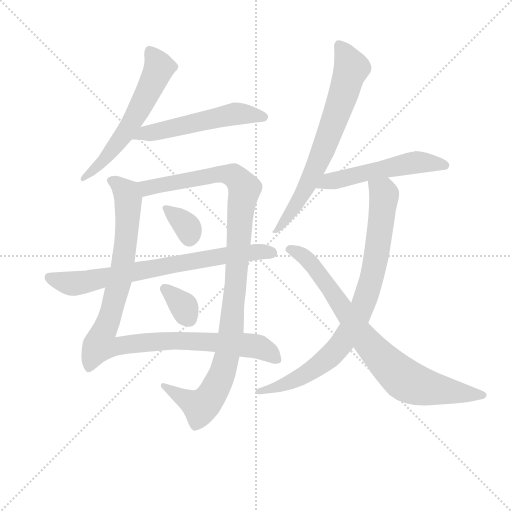
t = 0.00 s
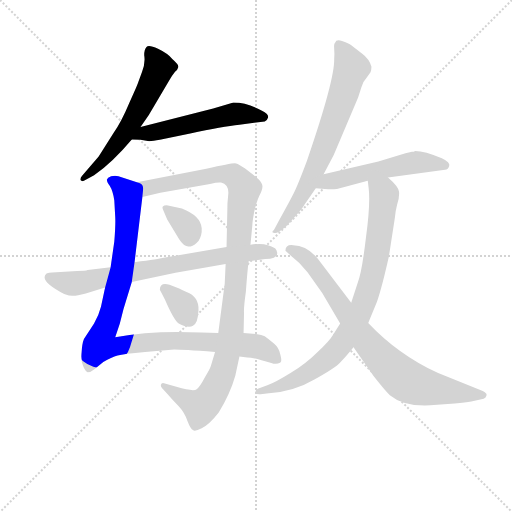
t = 1.83 s
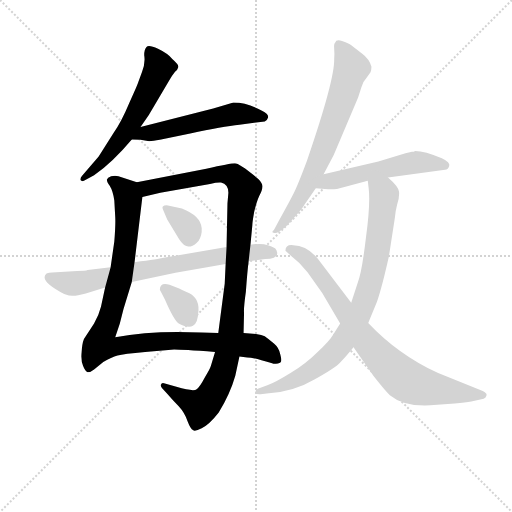
t = 3.66 s
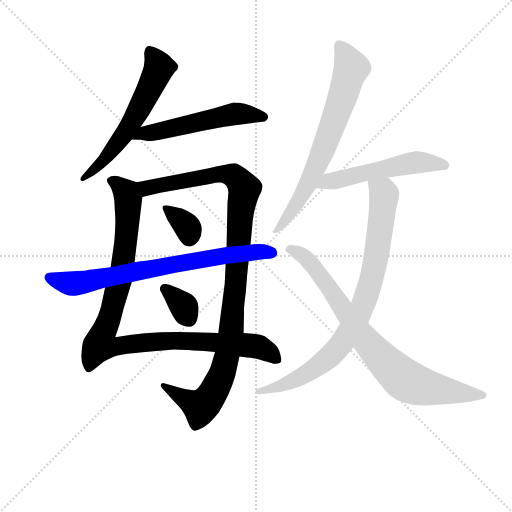
t = 5.49 s
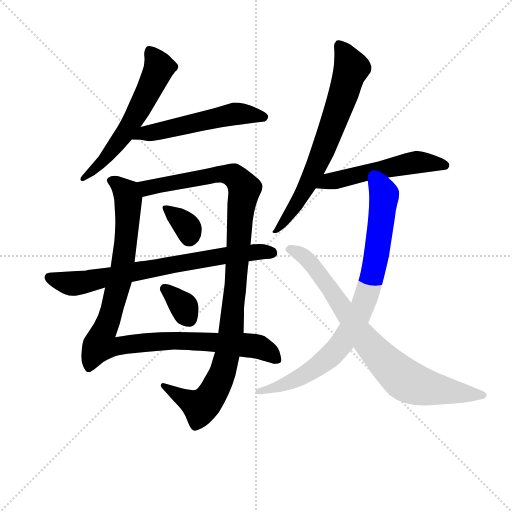
t = 7.31 s
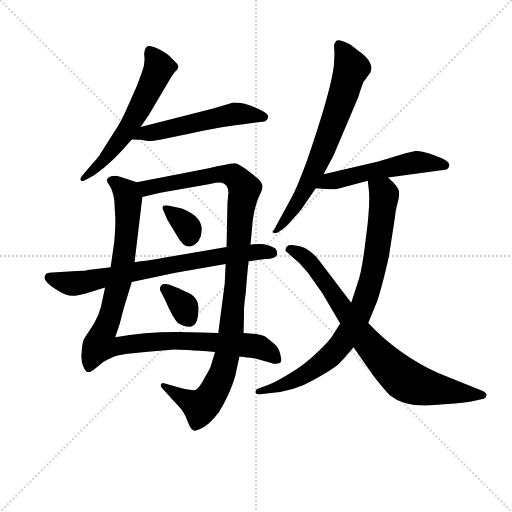
t = 9.14 s

The animated SVG that drew these frames (rendered in a browser with its animation timeline set to each time). Animation: 11 CSS @keyframes rules; one cycle of 9.14 s.

<svg version="1.1" viewBox="0 0 1024 1024" xmlns="http://www.w3.org/2000/svg">
  <g stroke="lightgray" stroke-dasharray="1,1" stroke-width="1" transform="scale(4, 4)">
    <line x1="0" y1="0" x2="256" y2="256"></line>
    <line x1="256" y1="0" x2="0" y2="256"></line>
    <line x1="128" y1="0" x2="128" y2="256"></line>
    <line x1="0" y1="128" x2="256" y2="128"></line>
  </g>
<g transform="scale(0.92, -0.92) translate(60, -900)">
   <style type="text/css">
    @keyframes keyframes0 {
      from {
       stroke: blue;
       stroke-dashoffset: 595;
       stroke-width: 128;
       }
       66% {
       animation-timing-function: step-end;
       stroke: blue;
       stroke-dashoffset: 0;
       stroke-width: 128;
       }
       to {
       stroke: black;
       stroke-width: 1024;
       }
       }
       #make-me-a-hanzi-animation-0 {
         animation: keyframes0 0.734212s both;
         animation-delay: 0.000000s;
         animation-timing-function: linear;
       }
    @keyframes keyframes1 {
      from {
       stroke: blue;
       stroke-dashoffset: 544;
       stroke-width: 128;
       }
       64% {
       animation-timing-function: step-end;
       stroke: blue;
       stroke-dashoffset: 0;
       stroke-width: 128;
       }
       to {
       stroke: black;
       stroke-width: 1024;
       }
       }
       #make-me-a-hanzi-animation-1 {
         animation: keyframes1 0.692708s both;
         animation-delay: 0.734212s;
         animation-timing-function: linear;
       }
    @keyframes keyframes2 {
      from {
       stroke: blue;
       stroke-dashoffset: 1029;
       stroke-width: 128;
       }
       77% {
       animation-timing-function: step-end;
       stroke: blue;
       stroke-dashoffset: 0;
       stroke-width: 128;
       }
       to {
       stroke: black;
       stroke-width: 1024;
       }
       }
       #make-me-a-hanzi-animation-2 {
         animation: keyframes2 1.087402s both;
         animation-delay: 1.426921s;
         animation-timing-function: linear;
       }
    @keyframes keyframes3 {
      from {
       stroke: blue;
       stroke-dashoffset: 1084;
       stroke-width: 128;
       }
       78% {
       animation-timing-function: step-end;
       stroke: blue;
       stroke-dashoffset: 0;
       stroke-width: 128;
       }
       to {
       stroke: black;
       stroke-width: 1024;
       }
       }
       #make-me-a-hanzi-animation-3 {
         animation: keyframes3 1.132161s both;
         animation-delay: 2.514323s;
         animation-timing-function: linear;
       }
    @keyframes keyframes4 {
      from {
       stroke: blue;
       stroke-dashoffset: 339;
       stroke-width: 128;
       }
       52% {
       animation-timing-function: step-end;
       stroke: blue;
       stroke-dashoffset: 0;
       stroke-width: 128;
       }
       to {
       stroke: black;
       stroke-width: 1024;
       }
       }
       #make-me-a-hanzi-animation-4 {
         animation: keyframes4 0.525879s both;
         animation-delay: 3.646484s;
         animation-timing-function: linear;
       }
    @keyframes keyframes5 {
      from {
       stroke: blue;
       stroke-dashoffset: 339;
       stroke-width: 128;
       }
       52% {
       animation-timing-function: step-end;
       stroke: blue;
       stroke-dashoffset: 0;
       stroke-width: 128;
       }
       to {
       stroke: black;
       stroke-width: 1024;
       }
       }
       #make-me-a-hanzi-animation-5 {
         animation: keyframes5 0.525879s both;
         animation-delay: 4.172363s;
         animation-timing-function: linear;
       }
    @keyframes keyframes6 {
      from {
       stroke: blue;
       stroke-dashoffset: 749;
       stroke-width: 128;
       }
       71% {
       animation-timing-function: step-end;
       stroke: blue;
       stroke-dashoffset: 0;
       stroke-width: 128;
       }
       to {
       stroke: black;
       stroke-width: 1024;
       }
       }
       #make-me-a-hanzi-animation-6 {
         animation: keyframes6 0.859538s both;
         animation-delay: 4.698242s;
         animation-timing-function: linear;
       }
    @keyframes keyframes7 {
      from {
       stroke: blue;
       stroke-dashoffset: 704;
       stroke-width: 128;
       }
       70% {
       animation-timing-function: step-end;
       stroke: blue;
       stroke-dashoffset: 0;
       stroke-width: 128;
       }
       to {
       stroke: black;
       stroke-width: 1024;
       }
       }
       #make-me-a-hanzi-animation-7 {
         animation: keyframes7 0.822917s both;
         animation-delay: 5.557780s;
         animation-timing-function: linear;
       }
    @keyframes keyframes8 {
      from {
       stroke: blue;
       stroke-dashoffset: 539;
       stroke-width: 128;
       }
       64% {
       animation-timing-function: step-end;
       stroke: blue;
       stroke-dashoffset: 0;
       stroke-width: 128;
       }
       to {
       stroke: black;
       stroke-width: 1024;
       }
       }
       #make-me-a-hanzi-animation-8 {
         animation: keyframes8 0.688639s both;
         animation-delay: 6.380697s;
         animation-timing-function: linear;
       }
    @keyframes keyframes9 {
      from {
       stroke: blue;
       stroke-dashoffset: 848;
       stroke-width: 128;
       }
       73% {
       animation-timing-function: step-end;
       stroke: blue;
       stroke-dashoffset: 0;
       stroke-width: 128;
       }
       to {
       stroke: black;
       stroke-width: 1024;
       }
       }
       #make-me-a-hanzi-animation-9 {
         animation: keyframes9 0.940104s both;
         animation-delay: 7.069336s;
         animation-timing-function: linear;
       }
    @keyframes keyframes10 {
      from {
       stroke: blue;
       stroke-dashoffset: 812;
       stroke-width: 128;
       }
       73% {
       animation-timing-function: step-end;
       stroke: blue;
       stroke-dashoffset: 0;
       stroke-width: 128;
       }
       to {
       stroke: black;
       stroke-width: 1024;
       }
       }
       #make-me-a-hanzi-animation-10 {
         animation: keyframes10 0.910807s both;
         animation-delay: 8.009440s;
         animation-timing-function: linear;
       }
</style>
<path d="M 245.5 624.0 L 263.5 650.0 L 306.5 723.0 Q 315.5 738.0 320.5 744.0 Q 326.5 749.0 327.5 754.0 Q 329.5 759.0 314.5 772.0 Q 304.5 784.0 283.5 794.0 Q 263.5 803.0 258.5 798.0 Q 253.5 793.0 253.5 780.0 Q 256.5 763.0 248.5 743.0 L 240.5 721.0 Q 240.5 719.0 221.5 677.0 Q 203.5 634.0 187.5 612.0 L 154.5 560.0 L 118.5 518.0 Q 113.5 512.0 115.5 508.0 Q 118.5 504.0 126.5 509.0 L 144.5 519.0 Q 184.5 547.0 226.5 597.0 L 245.5 624.0 Z" fill="lightgray"></path> 
<path d="M 403.5 664.0 L 245.5 624.0 C 216.5 617.0 196.5 599.0 226.5 597.0 L 245.5 596.0 L 264.5 593.0 Q 272.5 593.0 287.5 596.0 L 353.5 610.0 Q 424.5 625.0 460.5 629.0 L 515.5 636.0 Q 520.5 637.0 522.5 644.0 Q 525.5 651.0 509.5 659.0 Q 478.5 677.0 447.5 677.0 L 403.5 664.0 Z" fill="lightgray"></path> 
<path d="M 188.5 464.0 L 190.5 429.0 Q 191.5 411.0 188.5 375.0 L 180.5 319.0 L 168.5 275.0 L 159.5 233.0 Q 154.5 213.0 144.5 197.0 L 122.5 163.0 Q 118.5 153.0 117.5 135.0 Q 115.5 117.0 120.5 105.0 Q 125.5 92.0 130.5 91.0 Q 137.5 91.0 144.5 97.0 L 164.5 113.0 Q 182.5 123.0 195.5 127.0 Q 208.5 131.0 255.5 135.0 L 318.5 140.0 Q 334.5 140.0 407.5 135.0 L 460.5 125.0 L 477.5 123.0 Q 486.5 123.0 508.5 117.0 Q 530.5 111.0 534.5 109.0 Q 546.5 109.0 549.5 112.0 Q 553.5 114.0 549.5 129.0 Q 546.5 144.0 535.5 153.0 Q 521.5 165.0 515.5 169.0 Q 509.5 172.0 496.5 174.0 L 469.5 176.0 L 414.5 176.0 L 377.5 177.0 Q 271.5 182.0 190.5 167.0 L 200.5 197.0 L 208.5 228.0 L 226.5 287.0 L 232.5 330.0 L 249.5 472.0 C 252.5 499.0 252.5 499.0 237.5 504.0 L 197.5 517.0 Q 190.5 519.0 181.5 517.0 Q 173.5 514.0 172.5 510.0 Q 171.5 506.0 178.5 496.0 Q 185.5 485.0 188.5 464.0 Z" fill="lightgray"></path> 
<path d="M 407.5 135.0 L 398.5 105.0 Q 397.5 100.0 385.5 80.0 Q 374.5 59.0 367.5 54.0 Q 361.5 48.0 323.5 59.0 L 296.5 67.0 Q 291.5 69.0 289.5 63.0 Q 289.5 59.0 292.5 56.0 L 304.5 43.0 Q 315.5 30.0 328.5 17.0 Q 341.5 3.0 347.5 -15.0 Q 354.5 -33.0 359.5 -35.0 Q 363.5 -39.0 378.5 -31.0 Q 394.5 -24.0 415.5 3.0 Q 440.5 44.0 451.5 83.0 L 460.5 125.0 L 469.5 176.0 L 470.5 219.0 Q 469.5 231.0 474.5 266.0 Q 477.5 308.0 480.5 332.0 L 484.5 368.0 L 488.5 410.0 Q 488.5 416.0 492.5 439.0 Q 497.5 461.0 503.5 474.0 Q 510.5 487.0 510.5 494.0 Q 511.5 501.0 501.5 511.0 Q 460.5 545.0 450.5 545.0 Q 440.5 545.0 388.5 533.0 L 237.5 504.0 C 208.5 498.0 220.5 465.0 249.5 472.0 L 288.5 481.0 L 396.5 500.0 Q 413.5 504.0 420.5 503.0 Q 436.5 499.0 436.5 481.0 L 434.5 458.0 L 432.5 363.0 L 430.5 326.0 L 428.5 283.0 L 414.5 176.0 L 407.5 135.0 Z" fill="lightgray"></path> 
<path d="M 335.5 447.0 L 302.5 454.0 Q 289.5 454.0 294.5 444.0 L 303.5 423.0 L 329.5 380.0 Q 333.5 374.0 338.5 369.0 Q 343.5 364.0 354.5 364.0 Q 362.5 366.0 371.5 376.0 Q 379.5 389.0 378.5 404.0 Q 376.5 431.0 335.5 447.0 Z" fill="lightgray"></path> 
<path d="M 287.5 270.0 L 298.5 249.0 Q 318.5 203.0 328.5 197.0 Q 349.5 186.0 359.5 192.0 Q 370.5 197.0 371.5 226.0 Q 372.5 255.0 345.5 265.0 Q 334.5 270.0 329.5 273.0 L 308.5 281.0 Q 287.5 287.0 287.5 270.0 Z" fill="lightgray"></path> 
<path d="M 180.5 319.0 L 130.5 313.0 Q 126.5 311.0 107.5 311.0 L 62.5 308.0 Q 42.5 307.0 40.5 305.0 Q 24.5 290.0 79.5 261.0 Q 93.5 256.0 99.5 257.0 Q 106.5 257.0 126.5 262.0 L 168.5 275.0 L 226.5 287.0 L 321.5 307.0 L 430.5 326.0 L 480.5 332.0 L 516.5 337.0 Q 544.5 337.0 542.5 351.0 Q 541.5 357.0 538.5 360.0 Q 536.5 362.0 522.5 367.0 Q 508.5 372.0 484.5 368.0 L 432.5 363.0 L 292.5 339.0 Q 288.5 337.0 232.5 330.0 L 180.5 319.0 Z" fill="lightgray"></path> 
<path d="M 643.5 521.0 L 665.5 563.0 L 718.5 688.0 L 725.5 710.0 Q 728.5 722.0 738.5 733.0 L 745.5 743.0 Q 747.5 749.0 747.5 755.0 Q 742.5 772.0 727.5 783.0 L 708.5 798.0 Q 704.5 802.0 700.5 804.0 Q 697.5 806.0 683.5 811.0 Q 670.5 815.0 668.5 807.0 Q 665.5 805.0 666.5 794.0 Q 667.5 783.0 666.5 771.0 Q 667.5 726.0 607.5 551.0 Q 585.5 492.0 576.5 476.0 Q 568.5 460.0 544.5 417.0 L 535.5 400.0 Q 529.5 395.0 534.5 394.0 Q 539.5 392.0 546.5 396.0 L 558.5 405.0 Q 563.5 408.0 580.5 428.0 Q 597.5 447.0 602.5 456.0 L 626.5 491.0 L 643.5 521.0 Z" fill="lightgray"></path> 
<path d="M 783.5 514.0 L 907.5 531.0 Q 914.5 531.0 916.5 539.0 Q 919.5 547.0 900.5 556.0 Q 863.5 572.0 842.5 572.0 Q 839.5 570.0 835.5 570.0 L 821.5 567.0 L 762.5 549.0 L 643.5 521.0 C 614.5 514.0 596.5 494.0 626.5 491.0 L 646.5 489.0 Q 659.5 488.0 672.5 489.0 L 739.5 507.0 L 783.5 514.0 Z" fill="lightgray"></path> 
<path d="M 740.5 198.0 L 759.5 244.0 Q 770.5 276.0 785.5 343.0 L 798.5 427.0 Q 799.5 441.0 803.5 456.0 Q 808.5 471.0 807.5 483.0 Q 806.5 494.0 783.5 514.0 C 761.5 535.0 736.5 537.0 739.5 507.0 L 741.5 490.0 Q 745.5 458.0 735.5 383.0 Q 726.5 307.0 717.5 285.0 L 703.5 242.0 L 679.5 197.0 L 664.5 173.0 Q 656.5 159.0 630.5 135.0 Q 605.5 110.0 571.5 89.0 Q 537.5 68.0 522.5 63.0 L 500.5 55.0 Q 494.5 52.0 495.5 47.0 Q 497.5 42.0 506.5 43.0 L 524.5 45.0 Q 579.5 49.0 623.5 75.0 Q 668.5 100.0 679.5 112.0 Q 691.5 124.0 708.5 145.0 L 740.5 198.0 Z" fill="lightgray"></path> 
<path d="M 989.5 50.0 L 892.5 89.0 Q 805.5 129.0 740.5 198.0 L 703.5 242.0 L 637.5 329.0 Q 610.5 367.0 577.5 367.0 Q 560.5 369.0 560.5 355.0 L 572.5 344.0 Q 592.5 329.0 608.5 308.0 L 640.5 263.0 L 679.5 197.0 L 708.5 145.0 L 752.5 82.0 Q 778.5 49.0 787.5 41.0 Q 817.5 16.0 875.5 19.0 L 928.5 23.0 Q 952.5 25.0 964.5 27.0 L 991.5 33.0 Q 996.5 35.0 997.5 40.0 Q 999.5 45.0 989.5 50.0 Z" fill="lightgray"></path> 
      <clipPath id="make-me-a-hanzi-clip-0">
      <path d="M 245.5 624.0 L 263.5 650.0 L 306.5 723.0 Q 315.5 738.0 320.5 744.0 Q 326.5 749.0 327.5 754.0 Q 329.5 759.0 314.5 772.0 Q 304.5 784.0 283.5 794.0 Q 263.5 803.0 258.5 798.0 Q 253.5 793.0 253.5 780.0 Q 256.5 763.0 248.5 743.0 L 240.5 721.0 Q 240.5 719.0 221.5 677.0 Q 203.5 634.0 187.5 612.0 L 154.5 560.0 L 118.5 518.0 Q 113.5 512.0 115.5 508.0 Q 118.5 504.0 126.5 509.0 L 144.5 519.0 Q 184.5 547.0 226.5 597.0 L 245.5 624.0 Z" fill="lightgray"></path>
      </clipPath>
      <path clip-path="url(#make-me-a-hanzi-clip-0)" d="M 264.5 790.0 L 286.5 753.0 L 265.5 706.0 L 197.5 591.0 L 152.5 539.0 L 120.5 512.0 " fill="none" id="make-me-a-hanzi-animation-0" stroke-dasharray="467 934" stroke-linecap="round"></path>

      <clipPath id="make-me-a-hanzi-clip-1">
      <path d="M 403.5 664.0 L 245.5 624.0 C 216.5 617.0 196.5 599.0 226.5 597.0 L 245.5 596.0 L 264.5 593.0 Q 272.5 593.0 287.5 596.0 L 353.5 610.0 Q 424.5 625.0 460.5 629.0 L 515.5 636.0 Q 520.5 637.0 522.5 644.0 Q 525.5 651.0 509.5 659.0 Q 478.5 677.0 447.5 677.0 L 403.5 664.0 Z" fill="lightgray"></path>
      </clipPath>
      <path clip-path="url(#make-me-a-hanzi-clip-1)" d="M 231.5 600.0 L 256.5 611.0 L 446.5 652.0 L 512.5 645.0 " fill="none" id="make-me-a-hanzi-animation-1" stroke-dasharray="416 832" stroke-linecap="round"></path>

      <clipPath id="make-me-a-hanzi-clip-2">
      <path d="M 188.5 464.0 L 190.5 429.0 Q 191.5 411.0 188.5 375.0 L 180.5 319.0 L 168.5 275.0 L 159.5 233.0 Q 154.5 213.0 144.5 197.0 L 122.5 163.0 Q 118.5 153.0 117.5 135.0 Q 115.5 117.0 120.5 105.0 Q 125.5 92.0 130.5 91.0 Q 137.5 91.0 144.5 97.0 L 164.5 113.0 Q 182.5 123.0 195.5 127.0 Q 208.5 131.0 255.5 135.0 L 318.5 140.0 Q 334.5 140.0 407.5 135.0 L 460.5 125.0 L 477.5 123.0 Q 486.5 123.0 508.5 117.0 Q 530.5 111.0 534.5 109.0 Q 546.5 109.0 549.5 112.0 Q 553.5 114.0 549.5 129.0 Q 546.5 144.0 535.5 153.0 Q 521.5 165.0 515.5 169.0 Q 509.5 172.0 496.5 174.0 L 469.5 176.0 L 414.5 176.0 L 377.5 177.0 Q 271.5 182.0 190.5 167.0 L 200.5 197.0 L 208.5 228.0 L 226.5 287.0 L 232.5 330.0 L 249.5 472.0 C 252.5 499.0 252.5 499.0 237.5 504.0 L 197.5 517.0 Q 190.5 519.0 181.5 517.0 Q 173.5 514.0 172.5 510.0 Q 171.5 506.0 178.5 496.0 Q 185.5 485.0 188.5 464.0 Z" fill="lightgray"></path>
      </clipPath>
      <path clip-path="url(#make-me-a-hanzi-clip-2)" d="M 182.5 506.0 L 215.5 480.0 L 215.5 388.0 L 202.5 298.0 L 157.5 151.0 L 183.5 146.0 L 317.5 160.0 L 435.5 154.0 L 497.5 147.0 L 531.5 130.0 L 540.5 118.0 " fill="none" id="make-me-a-hanzi-animation-2" stroke-dasharray="901 1802" stroke-linecap="round"></path>

      <clipPath id="make-me-a-hanzi-clip-3">
      <path d="M 407.5 135.0 L 398.5 105.0 Q 397.5 100.0 385.5 80.0 Q 374.5 59.0 367.5 54.0 Q 361.5 48.0 323.5 59.0 L 296.5 67.0 Q 291.5 69.0 289.5 63.0 Q 289.5 59.0 292.5 56.0 L 304.5 43.0 Q 315.5 30.0 328.5 17.0 Q 341.5 3.0 347.5 -15.0 Q 354.5 -33.0 359.5 -35.0 Q 363.5 -39.0 378.5 -31.0 Q 394.5 -24.0 415.5 3.0 Q 440.5 44.0 451.5 83.0 L 460.5 125.0 L 469.5 176.0 L 470.5 219.0 Q 469.5 231.0 474.5 266.0 Q 477.5 308.0 480.5 332.0 L 484.5 368.0 L 488.5 410.0 Q 488.5 416.0 492.5 439.0 Q 497.5 461.0 503.5 474.0 Q 510.5 487.0 510.5 494.0 Q 511.5 501.0 501.5 511.0 Q 460.5 545.0 450.5 545.0 Q 440.5 545.0 388.5 533.0 L 237.5 504.0 C 208.5 498.0 220.5 465.0 249.5 472.0 L 288.5 481.0 L 396.5 500.0 Q 413.5 504.0 420.5 503.0 Q 436.5 499.0 436.5 481.0 L 434.5 458.0 L 432.5 363.0 L 430.5 326.0 L 428.5 283.0 L 414.5 176.0 L 407.5 135.0 Z" fill="lightgray"></path>
      </clipPath>
      <path clip-path="url(#make-me-a-hanzi-clip-3)" d="M 245.5 501.0 L 265.5 492.0 L 424.5 523.0 L 449.5 517.0 L 471.5 491.0 L 463.5 449.0 L 442.5 174.0 L 422.5 85.0 L 396.5 36.0 L 373.5 17.0 L 295.5 61.0 " fill="none" id="make-me-a-hanzi-animation-3" stroke-dasharray="956 1912" stroke-linecap="round"></path>

      <clipPath id="make-me-a-hanzi-clip-4">
      <path d="M 335.5 447.0 L 302.5 454.0 Q 289.5 454.0 294.5 444.0 L 303.5 423.0 L 329.5 380.0 Q 333.5 374.0 338.5 369.0 Q 343.5 364.0 354.5 364.0 Q 362.5 366.0 371.5 376.0 Q 379.5 389.0 378.5 404.0 Q 376.5 431.0 335.5 447.0 Z" fill="lightgray"></path>
      </clipPath>
      <path clip-path="url(#make-me-a-hanzi-clip-4)" d="M 305.5 443.0 L 349.5 403.0 L 351.5 380.0 " fill="none" id="make-me-a-hanzi-animation-4" stroke-dasharray="211 422" stroke-linecap="round"></path>

      <clipPath id="make-me-a-hanzi-clip-5">
      <path d="M 287.5 270.0 L 298.5 249.0 Q 318.5 203.0 328.5 197.0 Q 349.5 186.0 359.5 192.0 Q 370.5 197.0 371.5 226.0 Q 372.5 255.0 345.5 265.0 Q 334.5 270.0 329.5 273.0 L 308.5 281.0 Q 287.5 287.0 287.5 270.0 Z" fill="lightgray"></path>
      </clipPath>
      <path clip-path="url(#make-me-a-hanzi-clip-5)" d="M 300.5 271.0 L 338.5 235.0 L 350.5 207.0 " fill="none" id="make-me-a-hanzi-animation-5" stroke-dasharray="211 422" stroke-linecap="round"></path>

      <clipPath id="make-me-a-hanzi-clip-6">
      <path d="M 180.5 319.0 L 130.5 313.0 Q 126.5 311.0 107.5 311.0 L 62.5 308.0 Q 42.5 307.0 40.5 305.0 Q 24.5 290.0 79.5 261.0 Q 93.5 256.0 99.5 257.0 Q 106.5 257.0 126.5 262.0 L 168.5 275.0 L 226.5 287.0 L 321.5 307.0 L 430.5 326.0 L 480.5 332.0 L 516.5 337.0 Q 544.5 337.0 542.5 351.0 Q 541.5 357.0 538.5 360.0 Q 536.5 362.0 522.5 367.0 Q 508.5 372.0 484.5 368.0 L 432.5 363.0 L 292.5 339.0 Q 288.5 337.0 232.5 330.0 L 180.5 319.0 Z" fill="lightgray"></path>
      </clipPath>
      <path clip-path="url(#make-me-a-hanzi-clip-6)" d="M 45.5 298.0 L 78.5 285.0 L 112.5 285.0 L 427.5 345.0 L 530.5 351.0 " fill="none" id="make-me-a-hanzi-animation-6" stroke-dasharray="621 1242" stroke-linecap="round"></path>

      <clipPath id="make-me-a-hanzi-clip-7">
      <path d="M 643.5 521.0 L 665.5 563.0 L 718.5 688.0 L 725.5 710.0 Q 728.5 722.0 738.5 733.0 L 745.5 743.0 Q 747.5 749.0 747.5 755.0 Q 742.5 772.0 727.5 783.0 L 708.5 798.0 Q 704.5 802.0 700.5 804.0 Q 697.5 806.0 683.5 811.0 Q 670.5 815.0 668.5 807.0 Q 665.5 805.0 666.5 794.0 Q 667.5 783.0 666.5 771.0 Q 667.5 726.0 607.5 551.0 Q 585.5 492.0 576.5 476.0 Q 568.5 460.0 544.5 417.0 L 535.5 400.0 Q 529.5 395.0 534.5 394.0 Q 539.5 392.0 546.5 396.0 L 558.5 405.0 Q 563.5 408.0 580.5 428.0 Q 597.5 447.0 602.5 456.0 L 626.5 491.0 L 643.5 521.0 Z" fill="lightgray"></path>
      </clipPath>
      <path clip-path="url(#make-me-a-hanzi-clip-7)" d="M 678.5 799.0 L 704.5 752.0 L 681.5 679.0 L 612.5 506.0 L 566.5 427.0 L 540.5 396.0 " fill="none" id="make-me-a-hanzi-animation-7" stroke-dasharray="576 1152" stroke-linecap="round"></path>

      <clipPath id="make-me-a-hanzi-clip-8">
      <path d="M 783.5 514.0 L 907.5 531.0 Q 914.5 531.0 916.5 539.0 Q 919.5 547.0 900.5 556.0 Q 863.5 572.0 842.5 572.0 Q 839.5 570.0 835.5 570.0 L 821.5 567.0 L 762.5 549.0 L 643.5 521.0 C 614.5 514.0 596.5 494.0 626.5 491.0 L 646.5 489.0 Q 659.5 488.0 672.5 489.0 L 739.5 507.0 L 783.5 514.0 Z" fill="lightgray"></path>
      </clipPath>
      <path clip-path="url(#make-me-a-hanzi-clip-8)" d="M 631.5 495.0 L 669.5 509.0 L 833.5 545.0 L 855.5 548.0 L 907.5 541.0 " fill="none" id="make-me-a-hanzi-animation-8" stroke-dasharray="411 822" stroke-linecap="round"></path>

      <clipPath id="make-me-a-hanzi-clip-9">
      <path d="M 740.5 198.0 L 759.5 244.0 Q 770.5 276.0 785.5 343.0 L 798.5 427.0 Q 799.5 441.0 803.5 456.0 Q 808.5 471.0 807.5 483.0 Q 806.5 494.0 783.5 514.0 C 761.5 535.0 736.5 537.0 739.5 507.0 L 741.5 490.0 Q 745.5 458.0 735.5 383.0 Q 726.5 307.0 717.5 285.0 L 703.5 242.0 L 679.5 197.0 L 664.5 173.0 Q 656.5 159.0 630.5 135.0 Q 605.5 110.0 571.5 89.0 Q 537.5 68.0 522.5 63.0 L 500.5 55.0 Q 494.5 52.0 495.5 47.0 Q 497.5 42.0 506.5 43.0 L 524.5 45.0 Q 579.5 49.0 623.5 75.0 Q 668.5 100.0 679.5 112.0 Q 691.5 124.0 708.5 145.0 L 740.5 198.0 Z" fill="lightgray"></path>
      </clipPath>
      <path clip-path="url(#make-me-a-hanzi-clip-9)" d="M 747.5 504.0 L 773.5 481.0 L 769.5 424.0 L 743.5 278.0 L 714.5 205.0 L 674.5 143.0 L 621.5 97.0 L 584.5 75.0 L 502.5 48.0 " fill="none" id="make-me-a-hanzi-animation-9" stroke-dasharray="720 1440" stroke-linecap="round"></path>

      <clipPath id="make-me-a-hanzi-clip-10">
      <path d="M 989.5 50.0 L 892.5 89.0 Q 805.5 129.0 740.5 198.0 L 703.5 242.0 L 637.5 329.0 Q 610.5 367.0 577.5 367.0 Q 560.5 369.0 560.5 355.0 L 572.5 344.0 Q 592.5 329.0 608.5 308.0 L 640.5 263.0 L 679.5 197.0 L 708.5 145.0 L 752.5 82.0 Q 778.5 49.0 787.5 41.0 Q 817.5 16.0 875.5 19.0 L 928.5 23.0 Q 952.5 25.0 964.5 27.0 L 991.5 33.0 Q 996.5 35.0 997.5 40.0 Q 999.5 45.0 989.5 50.0 Z" fill="lightgray"></path>
      </clipPath>
      <path clip-path="url(#make-me-a-hanzi-clip-10)" d="M 568.5 358.0 L 591.5 349.0 L 618.5 325.0 L 730.5 166.0 L 811.5 81.0 L 840.5 65.0 L 879.5 55.0 L 988.5 41.0 " fill="none" id="make-me-a-hanzi-animation-10" stroke-dasharray="684 1368" stroke-linecap="round"></path>

</g>
</svg>
